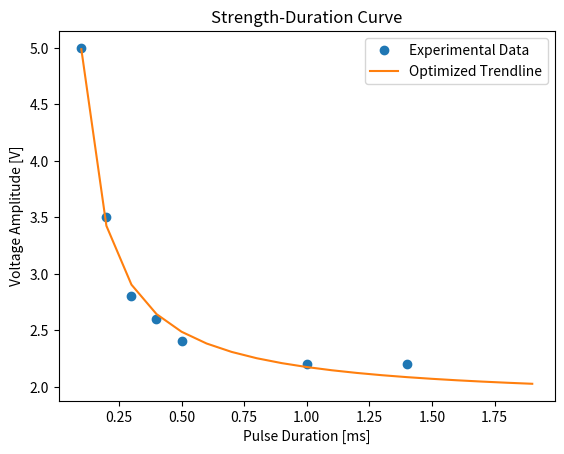
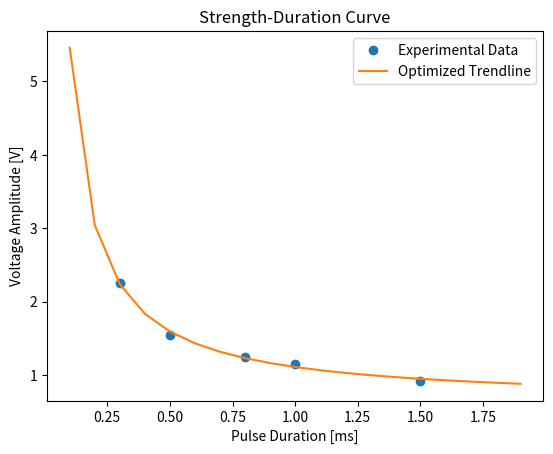

Reproduce these figures in Python, in order.
# energy_saver_algorthm.py
# Author: Alex Thomason


# Import necessary packages
import numpy as np
import matplotlib.pyplot as plt
import scipy.optimize as so
from mpl_toolkits . mplot3d import Axes3D


# Begin Modular Function Code

def percent_difference(a: list, b: list):
    """Returns the percent change between each value between
    two lists. The lists must be the same length.

    Args:
        a (list): list of floats
        b (list): list of floats

    Returns:
        percent_diff_list (list): list of floats that contain
                the percent change between each value of the
                two input lists
    """
    percent_diff_list = []
    for i in range(len(a)):
        percent_diff = float(abs((a[i] - b[i]) * 100 / a[i]))
        percent_diff = round(percent_diff, 2)
        percent_diff_list.append(percent_diff)
    return percent_diff_list


def strength_duration_trend_line(pulse_duration_experimental,
                                 voltage_amp_experimental):
    """ Finds the formula to describe the strength duration curve by
        optimizing rheobase and chronaxie

    Strength Duration curve formula: V = Vr * (1 + t_c/t)
        - V = threshold Voltage at pulse duration t
        - Vr = rheobase Voltage
        - t_c = chronaxie pulse duration
        - t = stimulation pulse duration
        - Forumula Source:
        https://thoracickey.com/2-components-of-a-pacing-and-icd-system-basic-concepts-of-pacing/

    This function takes in experimental data of pulse duration
    and voltage amplitudethat has been measured from a patient
    using a pacemaker.The scipy.optimize.curve_fit module optimizes
    rheobase and chronaxie to the strength duration curve formula
    (described above) using the experimental data.

    Args:
        pulse_duration_experimental (list): list of experimental pulse
                                            duration data
        voltage_amp_experimental (list): list of experimental voltage
                                         amplitude data
    Returns:
        rheobase (float): optimized rheobase value based on the
                          experimental data
        chronaxie (float): optimized chronaxie value based on the
                           experimental data
    """
    popt, pcov = so.curve_fit(lambda t, rheobase, chronaxie:
                              rheobase * (1 + chronaxie/t),
                              pulse_duration_experimental,
                              voltage_amp_experimental,
                              method="lm")
    rheobase = round(popt[0], 3)
    chronaxie = round(popt[1], 3)

    print("optimal equation is: V = {} * (1 + {}/t)".format(rheobase,
                                                            chronaxie))
    print("Rheobase = {} V".format(rheobase))
    print("Chronaxie = {} ms".format(chronaxie))
    return rheobase, chronaxie


def calculate_capture_voltage(rheobase, chronaxie, duration_val):
    """
    Finds the minimum voltage it takes to capture mycardial tissue.
    In other words, this function finds the voltage amplitude for a
    pulse duration. If a float is entered for duration_val, a float
    capture_voltage will be returned. If a list is entered for
    duration_val, a list capture_voltage will be returned.

    Args:
        rheobase (float): rheobase value
        chronaxie (float): chronaxie value
        duration value (float or list): duration value

    Returns:
        capture_voltage (float or list): voltage amplitude to capture the
                                 myocardial tissue at the given
                                 duration value
    """
    capture_voltage = rheobase * (1 + chronaxie/duration_val)
    if type(duration_val) == list or np.ndarray:
        return capture_voltage
    elif type(duration_val) == float or int:
        capture_voltage = round(capture_voltage, 2)
        return capture_voltage


def calculate_energy(pulse_duration,
                     voltage_amp,
                     pacing_resistance):
    """
    Finds the energy it for a given pulse duration and voltage
    amplitude. pulse_duration and voltage_amp can be entered
    either as floats or as a list. If they are entered as
    floats, then energy will be returned as a float. If they
    are entered as lists, then energy will be returned as a
    list.

    Energy Equation:
        E = V^2 * t / R
        - V = threshold Voltage at pulse duration t
        - R = total pacing impedence (generally ~1000 ohms is a good
              approximation)
        - t = stimulation pulse duration
        - Forumula Source:
        https://thoracickey.com/2-components-of-a-pacing-and-icd-system-basic-concepts-of-pacing/

    Args:
        pulse_duration (float or list): stimulus pulse duration
        voltage_amp (float or list): stimulus voltage amplitude
        pacing_resistance (float or int): total pacing impedence

    Returns:
        Energy (float or list): energy [joules] it for a given pulse
                                duration and voltage amplitude
    """
    energy = voltage_amp**2 * (pulse_duration * 10**(-3)) / pacing_resistance
    return energy


def plot_strength_duration_curve(pulse_duration_experimental,
                                 voltage_amp_experimental,
                                 pulse_duration_interp,
                                 voltage_amp_interp):
    plt.plot(pulse_duration_experimental, voltage_amp_experimental,
             'o', label="Experimental Data")
    plt.plot(pulse_duration_interp, voltage_amp_interp, '-',
             label="Optimized Trendline")
    plt.xlabel('Pulse Duration [ms]')
    plt.ylabel('Voltage Amplitude [V]')
    plt.title("Strength-Duration Curve")
    plt.legend()
    plt.show()


def plot_energy_curve(pulse_duration, voltage_amp, pacing_resistance):

    fig = plt.figure()
    ax = Axes3D(fig)
    pulse_duration, voltage_amp = np.meshgrid(pulse_duration, voltage_amp)
    energy = calculate_energy(pulse_duration, voltage_amp, pacing_resistance)
    energy_surface = ax.plot_surface(pulse_duration, voltage_amp, energy)
    plt.xlabel('Pulse Duration [ms]')
    plt.ylabel('Voltage Amplitude [ms]')
    plt.title("Energy Plot [J]")
    plt.show()


def patient_data_manipulation(pulse_duration_experimental,
                              voltage_amp_experimental):
    """
    This function takes in experimental data and finds rheobase,
    chronaxie, minimum pacing energy, plots strength duration curve,
    and plots energy curve.
    """
    rheobase, chronaxie = strength_duration_trend_line(
        pulse_duration_experimental, voltage_amp_experimental)
    pacing_resistance = 1000   # [ohms] total pacing impedence
    min_pulse_energy = calculate_energy(rheobase, chronaxie, pacing_resistance)
    print("Minimum pacing energy to stimulate myocardial \
tissue is {} Joules".format(min_pulse_energy))
    pulse_duration_optimized = np.arange(0.1, 2, 0.1)
    voltage_amp_optimized = calculate_capture_voltage(rheobase,
                                                      chronaxie,
                                                      pulse_duration_optimized)
    plot_strength_duration_curve(pulse_duration_experimental,
                                 voltage_amp_experimental,
                                 pulse_duration_optimized,
                                 voltage_amp_optimized)
    plot_energy_curve(pulse_duration_optimized, voltage_amp_optimized,
                      pacing_resistance)
    return rheobase, chronaxie, min_pulse_energy


if __name__ == "__main__":
    # Sample Strength-duration data

    # _____ PATIENT 1 ______
    # https://d1wqtxts1xzle7.cloudfront.net/50956640/j.1540-8159.2009.02456.x2x0161218-19709-1lbuxg3-with-cover-page-v2.pdf?Expires=1635175866&Signature=N-ROBbokpqOa-5ioS8HXjMkeKh2I7sGkPqwLSjghrTBY7wRHJ75ELUi2FyERHH3acmAdyosEmHjI14bsrWXjqBZfxheNTCjoXw8qNEmJFiRXeWNbcy4kvfvMrdIDYqUcCFME-~beHZc51a4AazX4JsYplcBhMsVn9ljTvyy-tW4x21UFg31FaQzLI~yt2mevWPPXGYqpeoK62G7PesuSft~r-6g-HHU6DoBxXOH8rO01y0N5EZ2TT7yVx8xIrDASKRl4t~VQryRaK6kMWrgJ5EEmJTZDWHXnBI3aB7HS3PyHpnHZigCs8MiLGMJm7P0IMf5NV9XTUOXFbCBf7E1Zww__&Key-Pair-Id=APKAJLOHF5GGSLRBV4ZA

    # Pulse duration [ms] of patient 1
    duration_experimental = [0.1, 0.2, 0.3, 0.4, 0.5, 1, 1.4]
    # Voltage amplitude [V] of patient 1
    voltage_experimental = [5, 3.5, 2.8, 2.6, 2.4, 2.2, 2.2]
    rheobase1, chronaxie1, min_pulse_energy = patient_data_manipulation(
        duration_experimental, voltage_experimental)

    # Calculating Percent difference between experimental voltage amplitude
    # and voltage amplitude measured by the capture threshold algorithm
    exp_voltage = [5, 3.5, 2.8, 2.6, 2.4, 2.2, 2.2]
    calc_voltage = [4.99, 3.61, 2.85, 2.71, 2.44, 2.25, 2.25]
    percent_dif_list = percent_difference(calc_voltage, exp_voltage)
    print(percent_dif_list)

    # _____ PATIENT 2 ______
    #  https://www.sciencedirect.com/science/article/abs/pii/S1547527119305454

    # Pulse duration [ms] of patient 2
    duration_experimental = [0.3, 0.5, 0.8, 1, 1.5]
    # Voltage amplitude [V] of patient 2
    voltage_experimental = [2.25, 1.55, 1.25, 1.15, 0.92]
    rheobase1, chronaxie1, min_pulse_energy = patient_data_manipulation(
        duration_experimental, voltage_experimental)

    # Calculating Percent difference between experimental voltage amplitude
    # and voltage amplitude measured by the capture threshold algorithm
    exp_voltage = [2.25, 1.55, 1.25, 1.15, 0.92]
    calc_voltage = [2.25, 1.61, 1.27, 1.15, 0.95]
    percent_dif_list = percent_difference(calc_voltage, exp_voltage)
    print(percent_dif_list)
